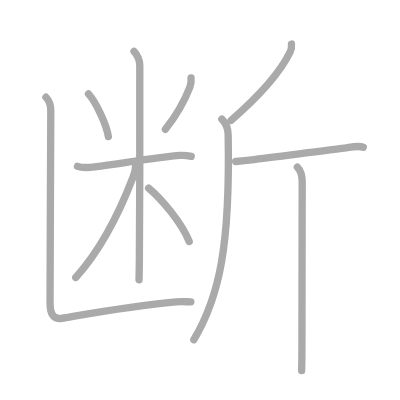
t = 0.00 s
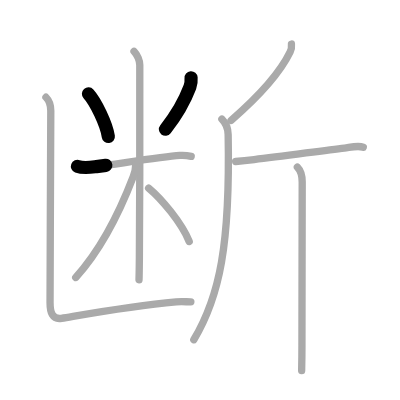
t = 2.25 s
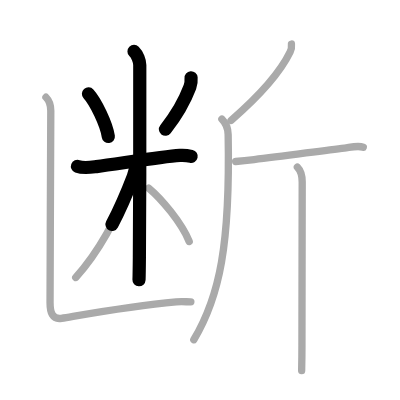
t = 4.50 s
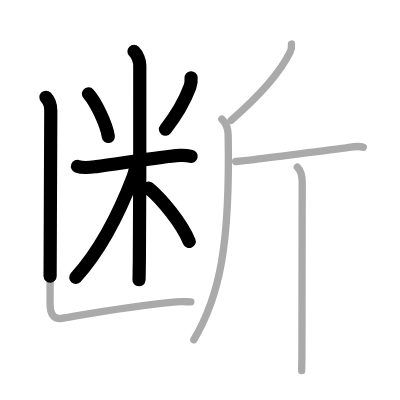
t = 6.50 s
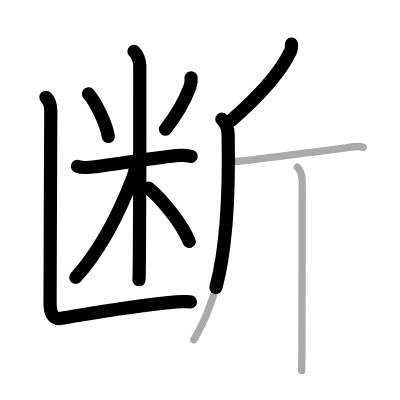
t = 8.75 s
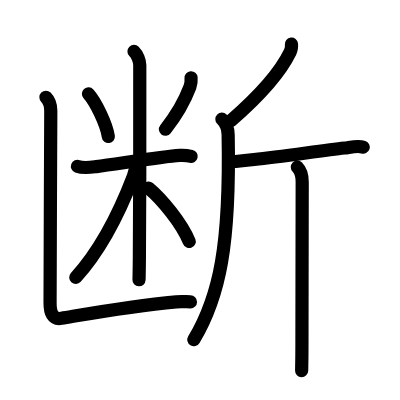
t = 11.00 s

The animated SVG that drew these frames (rendered in a browser with its animation timeline set to each time). Animation: 11 SMIL elements (animate=11); one cycle of 11.00 s.

<?xml version="1.0" standalone="no"?>
<!DOCTYPE svg PUBLIC "-//W3C//DTD SVG 1.1//EN"   "http://www.w3.org/Graphics/SVG/1.1/DTD/svg11.dtd">
<svg width="400px" height="400px"  version="1.1" xmlns="http://www.w3.org/2000/svg">
  <defs>
    <marker id="Triangle" viewBox="0 0 10 10" refX="0" refY="5" markerUnits="strokeWidth" markerWidth="3" style="stroke-opacity:0%;fill:#aaaaaa;" markerHeight="2" orient="auto">
      <path d="M 0 0 L 10 5 L 0 10 z" />
    </marker>
    
    <marker id="Arrow" viewBox="0 0 10 10" refX="5" refY="5" markerUnits="strokeWidth" markerWidth="1.8" style="stroke-opacity:0%;fill:#770000;" markerHeight="2" orient="auto">
      <path d="M 0 4 L 6 4 L 4 1 L 10 5 L 4 9 L 6 6 L 0 6 z" />
        <circle cx="5" cy="5" r="5" />
      </marker>
    
    <marker id="TriangleRed" viewBox="0 0 10 10" refX="0" refY="5" markerUnits="strokeWidth" markerWidth="3" style="stroke-opacity:0%;fill:#CC0000;" markerHeight="2" orient="auto">
      <path d="M 0 0 L 10 5 L 0 10 z" />
    </marker>
    
    <marker id="ArrowRed" viewBox="0 0 10 10" refX="5" refY="5" markerUnits="strokeWidth" markerWidth="1.8" style="stroke-opacity:0%;fill:#CC0000;" markerHeight="2" orient="auto">
      <path d="M 0 4 L 6 4 L 4 1 L 10 5 L 4 9 L 6 6 L 0 6 z" />
        <circle cx="5" cy="5" r="5" />
      </marker>
    
  </defs>
  
  <path style="fill:#ffffff; fill-opacity:100%; fill-rule:evenodd; stroke-width:0;" d="M 0 0 L 400px 0 L 400px 400px L 0 400px L 0 0" />

  <g transform="scale(3.6697247706422 3.6697247706422)">
<path style="fill:none; fill-opacity:0%; fill-rule:evenodd; stroke:#aaaaaa; stroke-opacity:100%; stroke-width: 1.5pt; stroke-linejoin:round; stroke-linecap:round;" d="M24.11 25.58c1.96 2.16 4.92 8.27 5.41 11.63"></path>
<path style="fill:none; fill-opacity:0%; fill-rule:evenodd; stroke:#aaaaaa; stroke-opacity:100%; stroke-width: 1.5pt; stroke-linejoin:round; stroke-linecap:round;" d="M52.07 21.21c0.07 0.86-0.02 1.7-0.32 2.5c-1.25 3.3-3.25 7.18-6.68 11.53"></path>
<path style="fill:none; fill-opacity:0%; fill-rule:evenodd; stroke:#aaaaaa; stroke-opacity:100%; stroke-width: 1.5pt; stroke-linejoin:round; stroke-linecap:round;" d="M21.11 45.32c1.63 0.62 3.48 0.3 5.17 0.08c5.59-0.7 17.58-2.7 22.72-3.05c1.25-0.08 2.32 0.07 3.1 0.25"></path>
<path style="fill:none; fill-opacity:0%; fill-rule:evenodd; stroke:#aaaaaa; stroke-opacity:100%; stroke-width: 1.5pt; stroke-linejoin:round; stroke-linecap:round;" d="M36.52 14c0.93 0.93 1.57 2.62 1.57 3.71c0 0.78 0.05 37.28-0.11 52.55c-0.03 2.93-0.06 5.07-0.1 5.98"></path>
<path style="fill:none; fill-opacity:0%; fill-rule:evenodd; stroke:#aaaaaa; stroke-opacity:100%; stroke-width: 1.5pt; stroke-linejoin:round; stroke-linecap:round;" d="M36.98 44.9c0 0.85-0.29 2.23-0.67 3.22c-3.93 10.26-8.68 19.76-15.67 27.48"></path>
<path style="fill:none; fill-opacity:0%; fill-rule:evenodd; stroke:#aaaaaa; stroke-opacity:100%; stroke-width: 1.5pt; stroke-linejoin:round; stroke-linecap:round;" d="M40.5 51.25c3.53 2.93 9 9.5 11.06 14.56"></path>
<path style="fill:none; fill-opacity:0%; fill-rule:evenodd; stroke:#aaaaaa; stroke-opacity:100%; stroke-width: 1.5pt; stroke-linejoin:round; stroke-linecap:round;" d="M12.52 26.5c0.93 0.93 1.32 2.5 1.32 3.71c0 1.66-0.2 43.66-0.2 52.29c0 2.62 0.63 4.67 3.12 4.25c8.12-1.38 18.88-3.38 31.25-4.5c1.49-0.14 2.75 0 4 0"></path>
<path style="fill:none; fill-opacity:0%; fill-rule:evenodd; stroke:#aaaaaa; stroke-opacity:100%; stroke-width: 1.5pt; stroke-linejoin:round; stroke-linecap:round;" d="M79.42 12c0.05 0.47-0.08 1.61-0.35 2.15C76 20.5 70.25 26.5 62.96 32.83"></path>
<path style="fill:none; fill-opacity:0%; fill-rule:evenodd; stroke:#aaaaaa; stroke-opacity:100%; stroke-width: 1.5pt; stroke-linejoin:round; stroke-linecap:round;" d="M60.47 32.47c1.09 1.09 1.67 2.66 1.7 4.19c0.58 29.97-2.29 44.09-9.36 55.92"></path>
<path style="fill:none; fill-opacity:0%; fill-rule:evenodd; stroke:#aaaaaa; stroke-opacity:100%; stroke-width: 1.5pt; stroke-linejoin:round; stroke-linecap:round;" d="M64.21 44.01c1.4-0.13 3.12-0.31 5.03-0.54c8.28-0.96 18.99-2.49 24.62-3.13c1.52-0.17 3.64-0.75 5.13-0.23"></path>
<path style="fill:none; fill-opacity:0%; fill-rule:evenodd; stroke:#aaaaaa; stroke-opacity:100%; stroke-width: 1.5pt; stroke-linejoin:round; stroke-linecap:round;" d="M81.03 45.54c0.84 0.84 1.32 2.46 1.32 4.08c0 1.04-0.07 39.01-0.07 44.38c0 3.13-0.05 5.6-0.08 7"></path>

<path style="fill:none; fill-opacity:0%; fill-rule:evenodd; stroke:#000000; stroke-opacity:100%; stroke-width: 2.7pt; stroke-linejoin:round; stroke-linecap:round;" d="M24.11 25.58c1.96 2.16 4.92 8.27 5.41 11.63" pathLength="100" stroke-dashoffset="100" stroke-dasharray="100 105"><animate id="dashAnim1" attributeName="stroke-dashoffset" from="100" to="0" dur="1s" calcMode="linear" fill="freeze"/></path>
<path style="fill:none; fill-opacity:0%; fill-rule:evenodd; stroke:#000000; stroke-opacity:100%; stroke-width: 2.7pt; stroke-linejoin:round; stroke-linecap:round;" d="M52.07 21.21c0.07 0.86-0.02 1.7-0.32 2.5c-1.25 3.3-3.25 7.18-6.68 11.53" pathLength="100" stroke-dashoffset="100" stroke-dasharray="100 105"><animate id="dashAnim2" attributeName="stroke-dashoffset" from="100" to="0" dur="1s" calcMode="linear" begin="dashAnim1.end" fill="freeze"/></path>
<path style="fill:none; fill-opacity:0%; fill-rule:evenodd; stroke:#000000; stroke-opacity:100%; stroke-width: 2.7pt; stroke-linejoin:round; stroke-linecap:round;" d="M21.11 45.32c1.63 0.62 3.48 0.3 5.17 0.08c5.59-0.7 17.58-2.7 22.72-3.05c1.25-0.08 2.32 0.07 3.1 0.25" pathLength="100" stroke-dashoffset="100" stroke-dasharray="100 105"><animate id="dashAnim3" attributeName="stroke-dashoffset" from="100" to="0" dur="1s" calcMode="linear" begin="dashAnim2.end" fill="freeze"/></path>
<path style="fill:none; fill-opacity:0%; fill-rule:evenodd; stroke:#000000; stroke-opacity:100%; stroke-width: 2.7pt; stroke-linejoin:round; stroke-linecap:round;" d="M36.52 14c0.93 0.93 1.57 2.62 1.57 3.71c0 0.78 0.05 37.28-0.11 52.55c-0.03 2.93-0.06 5.07-0.1 5.98" pathLength="100" stroke-dashoffset="100" stroke-dasharray="100 105"><animate id="dashAnim4" attributeName="stroke-dashoffset" from="100" to="0" dur="1s" calcMode="linear" begin="dashAnim3.end" fill="freeze"/></path>
<path style="fill:none; fill-opacity:0%; fill-rule:evenodd; stroke:#000000; stroke-opacity:100%; stroke-width: 2.7pt; stroke-linejoin:round; stroke-linecap:round;" d="M36.98 44.9c0 0.85-0.29 2.23-0.67 3.22c-3.93 10.26-8.68 19.76-15.67 27.48" pathLength="100" stroke-dashoffset="100" stroke-dasharray="100 105"><animate id="dashAnim5" attributeName="stroke-dashoffset" from="100" to="0" dur="1s" calcMode="linear" begin="dashAnim4.end" fill="freeze"/></path>
<path style="fill:none; fill-opacity:0%; fill-rule:evenodd; stroke:#000000; stroke-opacity:100%; stroke-width: 2.7pt; stroke-linejoin:round; stroke-linecap:round;" d="M40.5 51.25c3.53 2.93 9 9.5 11.06 14.56" pathLength="100" stroke-dashoffset="100" stroke-dasharray="100 105"><animate id="dashAnim6" attributeName="stroke-dashoffset" from="100" to="0" dur="1s" calcMode="linear" begin="dashAnim5.end" fill="freeze"/></path>
<path style="fill:none; fill-opacity:0%; fill-rule:evenodd; stroke:#000000; stroke-opacity:100%; stroke-width: 2.7pt; stroke-linejoin:round; stroke-linecap:round;" d="M12.52 26.5c0.93 0.93 1.32 2.5 1.32 3.71c0 1.66-0.2 43.66-0.2 52.29c0 2.62 0.63 4.67 3.12 4.25c8.12-1.38 18.88-3.38 31.25-4.5c1.49-0.14 2.75 0 4 0" pathLength="100" stroke-dashoffset="100" stroke-dasharray="100 105"><animate id="dashAnim7" attributeName="stroke-dashoffset" from="100" to="0" dur="1s" calcMode="linear" begin="dashAnim6.end" fill="freeze"/></path>
<path style="fill:none; fill-opacity:0%; fill-rule:evenodd; stroke:#000000; stroke-opacity:100%; stroke-width: 2.7pt; stroke-linejoin:round; stroke-linecap:round;" d="M79.42 12c0.05 0.47-0.08 1.61-0.35 2.15C76 20.5 70.25 26.5 62.96 32.83" pathLength="100" stroke-dashoffset="100" stroke-dasharray="100 105"><animate id="dashAnim8" attributeName="stroke-dashoffset" from="100" to="0" dur="1s" calcMode="linear" begin="dashAnim7.end" fill="freeze"/></path>
<path style="fill:none; fill-opacity:0%; fill-rule:evenodd; stroke:#000000; stroke-opacity:100%; stroke-width: 2.7pt; stroke-linejoin:round; stroke-linecap:round;" d="M60.47 32.47c1.09 1.09 1.67 2.66 1.7 4.19c0.58 29.97-2.29 44.09-9.36 55.92" pathLength="100" stroke-dashoffset="100" stroke-dasharray="100 105"><animate id="dashAnim9" attributeName="stroke-dashoffset" from="100" to="0" dur="1s" calcMode="linear" begin="dashAnim8.end" fill="freeze"/></path>
<path style="fill:none; fill-opacity:0%; fill-rule:evenodd; stroke:#000000; stroke-opacity:100%; stroke-width: 2.7pt; stroke-linejoin:round; stroke-linecap:round;" d="M64.21 44.01c1.4-0.13 3.12-0.31 5.03-0.54c8.28-0.96 18.99-2.49 24.62-3.13c1.52-0.17 3.64-0.75 5.13-0.23" pathLength="100" stroke-dashoffset="100" stroke-dasharray="100 105"><animate id="dashAnim10" attributeName="stroke-dashoffset" from="100" to="0" dur="1s" calcMode="linear" begin="dashAnim9.end" fill="freeze"/></path>
<path style="fill:none; fill-opacity:0%; fill-rule:evenodd; stroke:#000000; stroke-opacity:100%; stroke-width: 2.7pt; stroke-linejoin:round; stroke-linecap:round;" d="M81.03 45.54c0.84 0.84 1.32 2.46 1.32 4.08c0 1.04-0.07 39.01-0.07 44.38c0 3.13-0.05 5.6-0.08 7" pathLength="100" stroke-dashoffset="100" stroke-dasharray="100 105"><animate id="dashAnim11" attributeName="stroke-dashoffset" from="100" to="0" dur="1s" calcMode="linear" begin="dashAnim10.end" fill="freeze"/></path>

</g>

</svg>  
          
